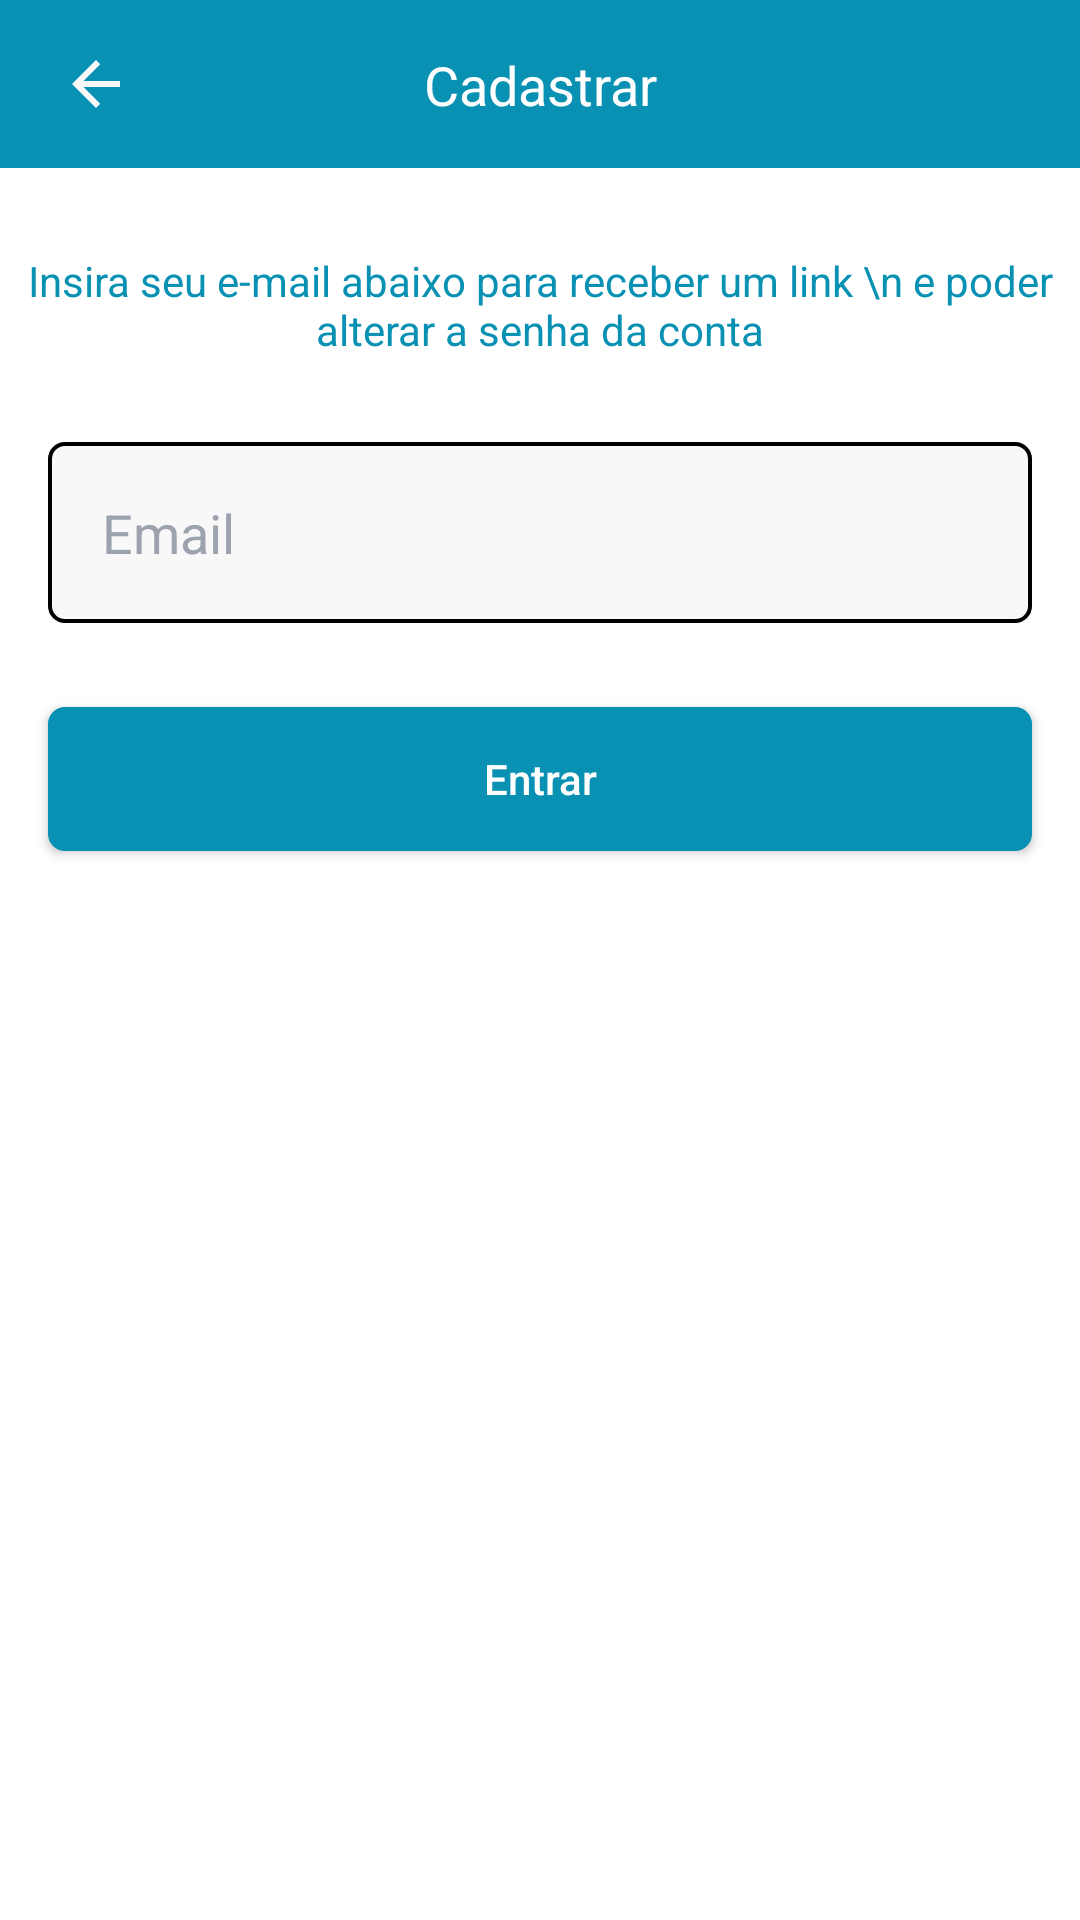

Write the Android layout XML for this screen, with the resource values it uses.
<!-- AndroidManifest.xml: application theme Theme.HouseForSeasson -->
<!-- res/layout/activity_restore_account.xml -->
<?xml version="1.0" encoding="utf-8"?>
<androidx.constraintlayout.widget.ConstraintLayout xmlns:android="http://schemas.android.com/apk/res/android"
    xmlns:app="http://schemas.android.com/apk/res-auto"
    xmlns:tools="http://schemas.android.com/tools"
    android:layout_width="match_parent"
    android:layout_height="match_parent"
    android:background="@color/white"
    tools:context=".activitys.authentication.RestoreAccountActivity">

    <include layout="@layout/toolbar_goback"
        android:id="@+id/restore_account_toolbar"
        app:layout_constraintTop_toTopOf="parent"
        app:layout_constraintStart_toStartOf="parent"
        app:layout_constraintEnd_toEndOf="parent"
        />

    <TextView
        android:id="@+id/restoreaccount_txt_msg"
        android:layout_width="match_parent"
        android:layout_height="wrap_content"
        app:layout_constraintTop_toBottomOf="@+id/restore_account_toolbar"
        app:layout_constraintStart_toStartOf="parent"
        app:layout_constraintEnd_toEndOf="parent"
        android:text="Insira seu e-mail abaixo para receber um link \n e poder alterar a senha da conta"
        android:textColor="@color/bg_primary"
        android:layout_marginTop="28dp"
        android:textAlignment="center"
        />

    <EditText
        android:id="@+id/restoreaccount_input_email"
        app:layout_constraintTop_toBottomOf="@+id/restoreaccount_txt_msg"
        app:layout_constraintStart_toStartOf="@+id/restoreaccount_txt_msg"
        app:layout_constraintEnd_toEndOf="@+id/restoreaccount_txt_msg"
        android:layout_width="match_parent"
        android:layout_height="wrap_content"
        android:layout_marginStart="16dp"
        android:layout_marginEnd="16dp"
        android:layout_marginTop="28dp"
        android:background="@drawable/input_rounded"
        android:padding="18dp"
        android:hint="Email"
        android:inputType="textEmailAddress"
        android:textSize="18sp"
        android:textColorHint="@color/txtHint"
        android:textColor="@color/txtInput"
        />

    <Button
        android:id="@+id/restoreaccount_btn_sendrestore"
        app:layout_constraintTop_toBottomOf="@id/restoreaccount_input_email"
        app:layout_constraintStart_toStartOf="@+id/restoreaccount_input_email"
        app:layout_constraintEnd_toEndOf="@+id/restoreaccount_input_email"
        android:layout_width="match_parent"
        android:layout_height="wrap_content"
        android:background="@drawable/input_rounded"
        android:layout_marginStart="16dp"
        android:layout_marginEnd="16dp"
        android:layout_marginTop="28dp"
        app:backgroundTint="@color/bg_primary"
        android:text="Entrar"
        android:textAllCaps="false"
        android:textColor="@color/white"
        />

    <ProgressBar
        app:layout_constraintTop_toBottomOf="@+id/restoreaccount_btn_sendrestore"
        app:layout_constraintStart_toStartOf="@+id/restoreaccount_btn_sendrestore"
        app:layout_constraintEnd_toEndOf="@+id/restoreaccount_btn_sendrestore"
        android:id="@+id/restoreaccount_progressbar"
        android:layout_width="wrap_content"
        android:layout_height="wrap_content"
        android:indeterminateTint="@color/bg_primary"
        android:visibility="gone"
        tools:visibility="visible"
        android:layout_marginTop="28dp"
        />

</androidx.constraintlayout.widget.ConstraintLayout>
<!-- res/layout/toolbar_goback.xml (included above) -->
<?xml version="1.0" encoding="utf-8"?>
<androidx.constraintlayout.widget.ConstraintLayout xmlns:android="http://schemas.android.com/apk/res/android"
    android:layout_width="match_parent"
    xmlns:app="http://schemas.android.com/apk/res-auto"
    android:background="@color/bg_primary"
    android:layout_height="?actionBarSize">

    <ImageButton
        android:id="@+id/toolbar_btn_goback"
        app:layout_constraintTop_toTopOf="parent"
        app:layout_constraintStart_toStartOf="parent"
        app:layout_constraintBottom_toBottomOf="parent"
        android:layout_width="wrap_content"
        android:layout_height="wrap_content"
        android:src="@drawable/ic_goback_white"
        android:padding="12dp"
        android:background="@android:color/transparent"
        android:layout_marginStart="8dp"
        android:translationZ="10dp"
        />

    <TextView
        android:id="@+id/toolbar_txt_title"
        app:layout_constraintTop_toTopOf="@+id/toolbar_btn_goback"
        app:layout_constraintBottom_toBottomOf="@+id/toolbar_btn_goback"
        app:layout_constraintEnd_toEndOf="parent"
        app:layout_constraintStart_toStartOf="parent"
        android:layout_width="wrap_content"
        android:layout_height="wrap_content"
        android:textColor="@color/white"
        android:text="Cadastrar"
        android:padding="12dp"
        android:textSize="18sp"
        />

</androidx.constraintlayout.widget.ConstraintLayout>
<!-- resources referenced by this layout -->
<resources>
  <color name="bg_primary">#0891b2</color>
  <color name="txtHint">#9ca3af</color>
  <color name="txtInput">#0369a1</color>
  <color name="white">#FFFFFFFF</color>
  <!-- drawable ic_goback_white (drawable-v24) -->
  <vector android:height="24dp" android:tint="#f8f8f8"
      android:viewportHeight="24" android:viewportWidth="24"
      android:width="24dp" xmlns:android="http://schemas.android.com/apk/res/android">
      <path android:fillColor="@android:color/white" android:pathData="M20,11H7.83l5.59,-5.59L12,4l-8,8 8,8 1.41,-1.41L7.83,13H20v-2z"/>
  </vector>
  <!-- drawable input_rounded (drawable) -->
  <?xml version="1.0" encoding="utf-8"?>
  <shape xmlns:android="http://schemas.android.com/apk/res/android" android:shape="rectangle">
      <solid android:color="#f8f8f8" />
      <corners android:radius="5dp" />
      <stroke android:color="@color/black" android:width="1.2dp" />
  </shape>
  <style name="Theme.HouseForSeasson" parent="Theme.MaterialComponents.DayNight.NoActionBar">
          
          <item name="colorPrimary">@color/purple_500</item>
          <item name="colorPrimaryVariant">@color/purple_700</item>
          <item name="colorOnPrimary">@color/white</item>
          
          <item name="colorSecondary">@color/teal_200</item>
          <item name="colorSecondaryVariant">@color/teal_700</item>
          <item name="colorOnSecondary">@color/black</item>
          
          <item name="android:statusBarColor" tools:targetApi="l">@color/bg_primary</item>
  
          
      </style>
  <color name="black">#FF000000</color>
  <color name="purple_500">#FF6200EE</color>
  <color name="purple_700">#FF3700B3</color>
  <color name="teal_200">#FF03DAC5</color>
  <color name="teal_700">#FF018786</color>
</resources>
